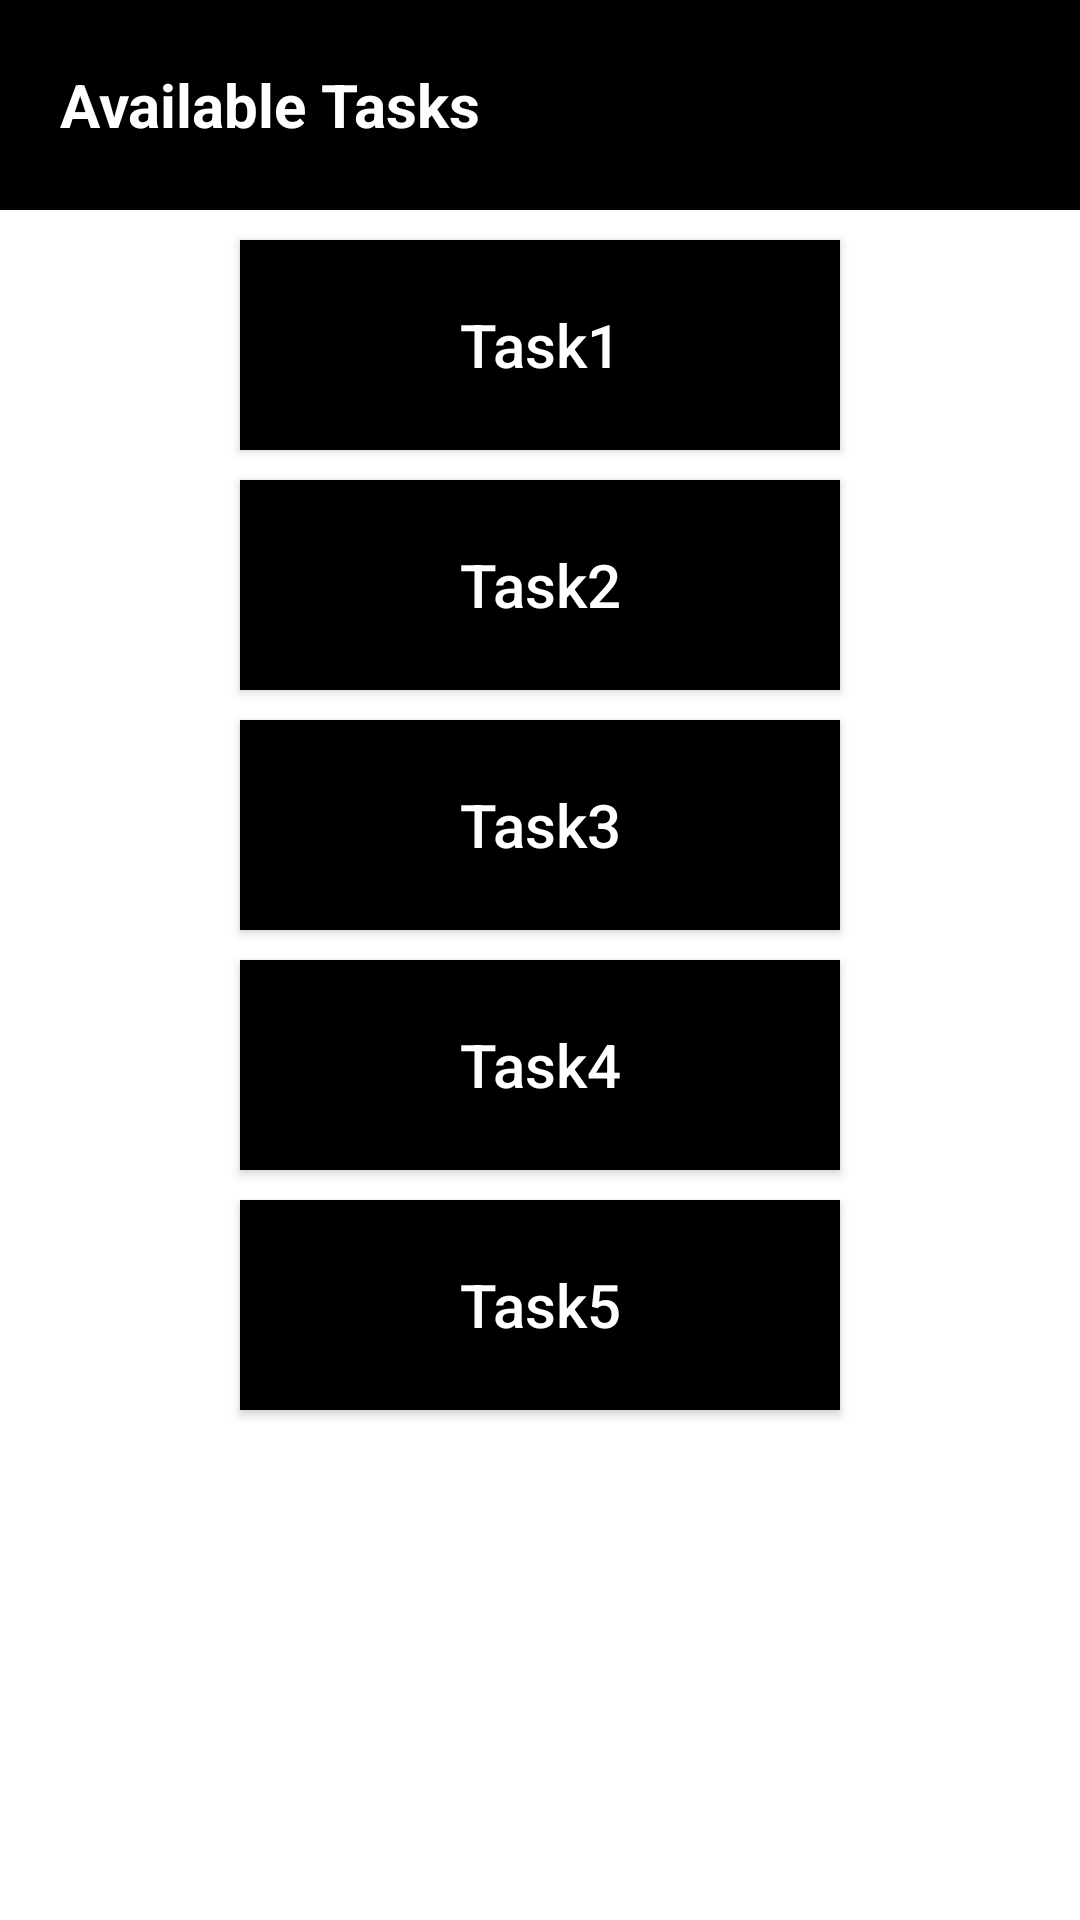

Reconstruct the res/layout file that produces this screen, plus the resources it refers to.
<!-- AndroidManifest.xml: application theme Theme.UnstoppableService -->
<!-- res/layout/activity_main.xml -->
<?xml version="1.0" encoding="utf-8"?>
<LinearLayout xmlns:android="http://schemas.android.com/apk/res/android"
    xmlns:app="http://schemas.android.com/apk/res-auto"
    xmlns:tools="http://schemas.android.com/tools"
    android:layout_width="match_parent"
    android:layout_height="match_parent"
    android:orientation="vertical"
    android:background="@color/white"
    tools:context=".MainActivity">


    <TextView
        android:layout_width="match_parent"
        android:background="@color/black"
        android:text="Available Tasks"
        android:gravity="center|start"
        android:textSize="20sp"
        android:textStyle="bold"
        android:paddingStart="20dp"
        android:textColor="@color/white"
        android:layout_height="70dp"/>




    <androidx.appcompat.widget.AppCompatButton
        android:layout_width="200dp"
        android:text="Task1"
        android:minHeight="70dp"
        android:layout_gravity="center"
        android:layout_marginTop="10dp"
        android:id="@+id/task1"
        android:textAllCaps="false"
        android:textColor="@color/white"
        android:background="@color/black"
        android:textSize="20sp"
        android:layout_height="wrap_content"/>


    <androidx.appcompat.widget.AppCompatButton
        android:layout_width="200dp"
        android:id="@+id/task2"
        android:text="Task2"
        android:layout_gravity="center"
        android:textAllCaps="false"
        android:minHeight="70dp"
        android:layout_marginTop="10dp"
        android:textColor="@color/white"
        android:background="@color/black"
        android:textSize="20sp"
        android:layout_height="wrap_content"/>


    <androidx.appcompat.widget.AppCompatButton
        android:layout_width="200dp"
        android:text="Task3"
        android:textAllCaps="false"
        android:id="@+id/task3"
        android:layout_gravity="center"
        android:minHeight="70dp"
        android:layout_marginTop="10dp"
        android:textColor="@color/white"
        android:background="@color/black"
        android:textSize="20sp"
        android:layout_height="wrap_content"/>


    <androidx.appcompat.widget.AppCompatButton
        android:layout_width="200dp"
        android:text="Task4"
        android:layout_gravity="center"
        android:textAllCaps="false"
        android:minHeight="70dp"
        android:id="@+id/task4"
        android:layout_marginTop="10dp"
        android:textColor="@color/white"
        android:background="@color/black"
        android:textSize="20sp"
        android:layout_height="wrap_content"/>

    <androidx.appcompat.widget.AppCompatButton
        android:layout_width="200dp"
        android:text="Task5"
        android:textAllCaps="false"
        android:minHeight="70dp"
        android:id="@+id/task5"
        android:layout_marginTop="10dp"
        android:layout_gravity="center"
        android:textColor="@color/white"
        android:background="@color/black"
        android:textSize="20sp"
        android:layout_height="wrap_content"/>




</LinearLayout>
<!-- resources referenced by this layout -->
<resources>
  <style name="Theme.UnstoppableService" parent="Base.Theme.UnstoppableService" />
  <style name="Base.Theme.UnstoppableService" parent="Theme.Material3.DayNight.NoActionBar">
          
           <item name="colorPrimary">@color/black</item>
      </style>
  <!-- not gathered from this repository: default colours our renderer supplied (Android Studio template values) -->
  <color name="black">#FF000000</color>
  <color name="white">#FFFFFFFF</color>
</resources>
